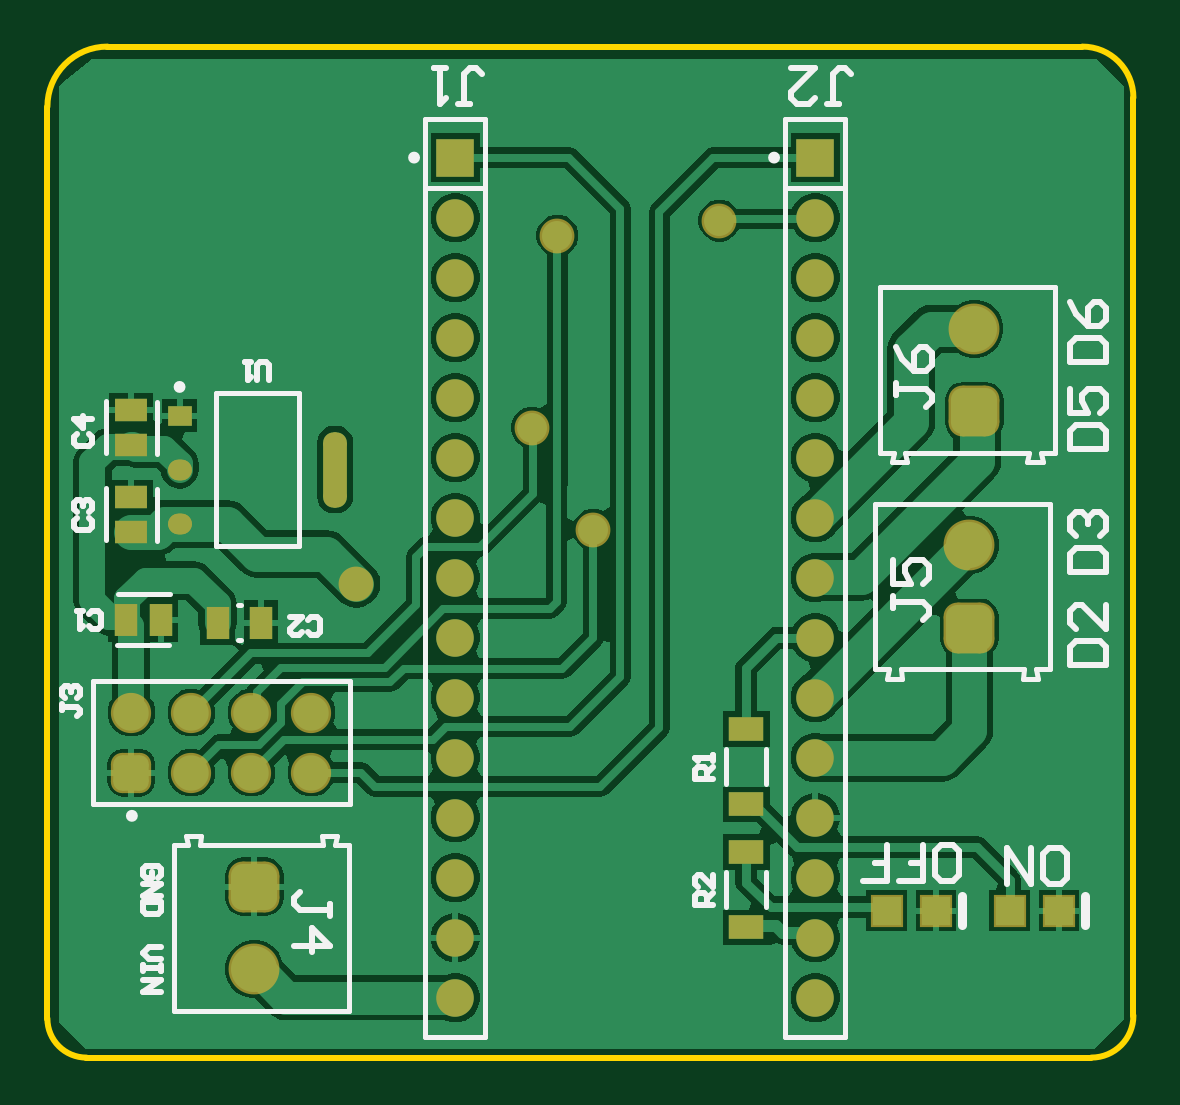
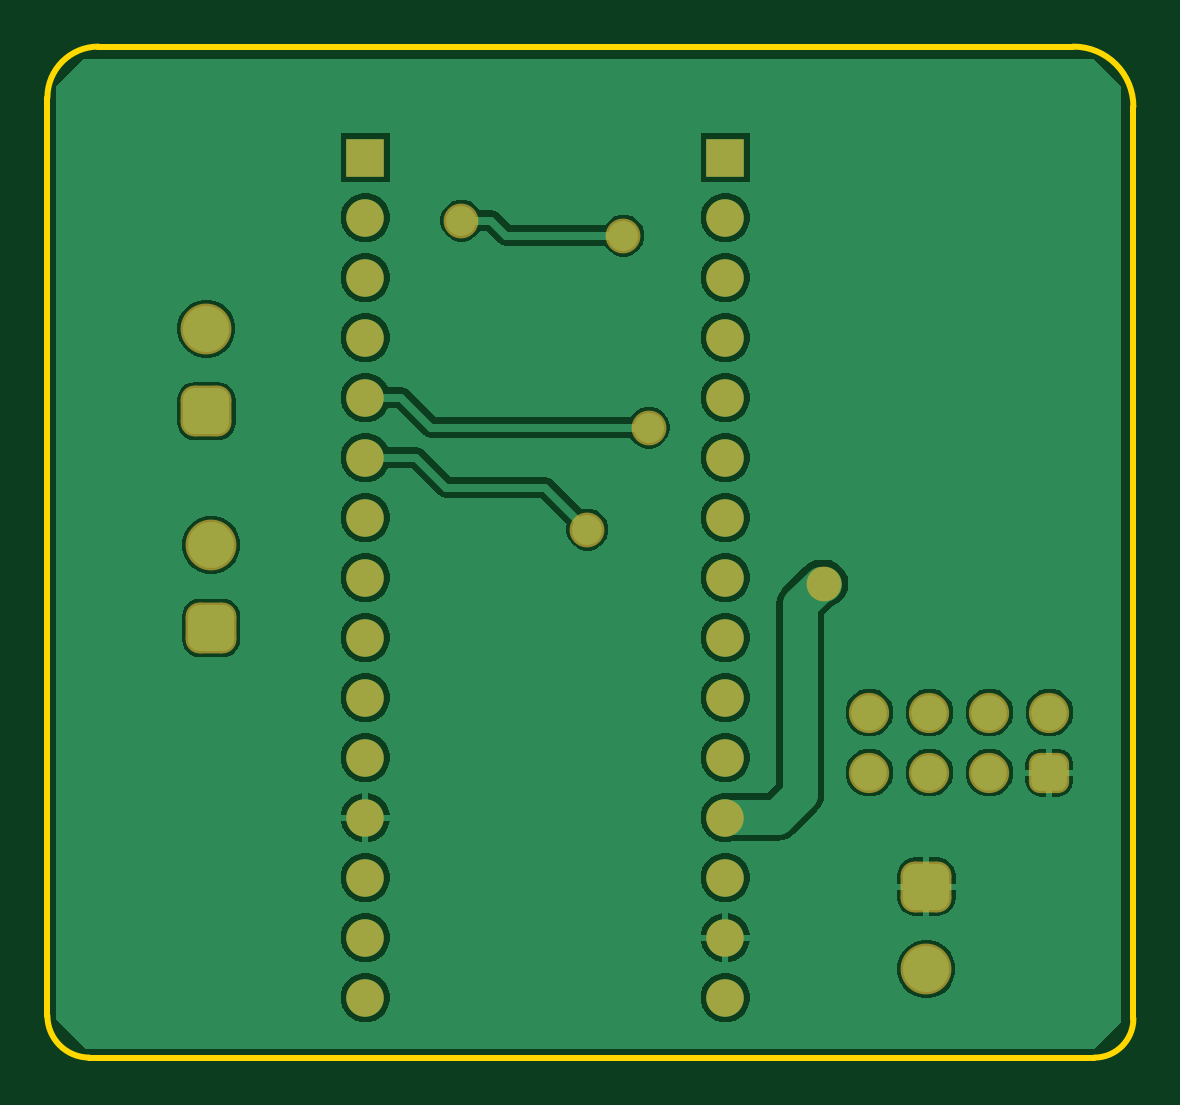
Circuit board: 9 layer files. Board 46.0 x 42.8 mm.
- bottom_copper: PCB_Receiver_V2.GBL (26940 bytes)
- paste: PCB_Receiver_V2.GBP (266 bytes)
- bottom_mask: PCB_Receiver_V2.GBS (2155 bytes)
- outline: PCB_Receiver_V2.GKO (271 bytes)
- outline: PCB_Receiver_V2.GM1 (699 bytes)
- top_copper: PCB_Receiver_V2.GTL (33856 bytes)
- top_silk: PCB_Receiver_V2.GTO (7827 bytes)
- paste: PCB_Receiver_V2.GTP (1627 bytes)
- top_mask: PCB_Receiver_V2.GTS (3511 bytes)

=== bottom_copper: PCB_Receiver_V2.GBL (26940 bytes, source omitted) ===
=== paste: PCB_Receiver_V2.GBP ===
G04*
G04 #@! TF.GenerationSoftware,Altium Limited,Altium Designer,25.6.2 (33)*
G04*
G04 Layer_Color=128*
%FSLAX44Y44*%
%MOMM*%
G71*
G04*
G04 #@! TF.SameCoordinates,E10141E4-A060-4BB7-8850-C9F2C3C4F881*
G04*
G04*
G04 #@! TF.FilePolarity,Positive*
G04*
G01*
G75*
M02*

=== bottom_mask: PCB_Receiver_V2.GBS ===
G04*
G04 #@! TF.GenerationSoftware,Altium Limited,Altium Designer,25.6.2 (33)*
G04*
G04 Layer_Color=16711935*
%FSLAX44Y44*%
%MOMM*%
G71*
G04*
G04 #@! TF.SameCoordinates,E10141E4-A060-4BB7-8850-C9F2C3C4F881*
G04*
G04*
G04 #@! TF.FilePolarity,Negative*
G04*
G01*
G75*
%ADD23R,1.5900X1.5900*%
%ADD24C,1.5900*%
%ADD25C,2.1532*%
G04:AMPARAMS|DCode=26|XSize=2.1532mm|YSize=2.1532mm|CornerRadius=0.5891mm|HoleSize=0mm|Usage=FLASHONLY|Rotation=90.000|XOffset=0mm|YOffset=0mm|HoleType=Round|Shape=RoundedRectangle|*
%AMROUNDEDRECTD26*
21,1,2.1532,0.9750,0,0,90.0*
21,1,0.9750,2.1532,0,0,90.0*
1,1,1.1782,0.4875,0.4875*
1,1,1.1782,0.4875,-0.4875*
1,1,1.1782,-0.4875,-0.4875*
1,1,1.1782,-0.4875,0.4875*
%
%ADD26ROUNDEDRECTD26*%
%ADD27C,1.7032*%
G04:AMPARAMS|DCode=28|XSize=1.7032mm|YSize=1.7032mm|CornerRadius=0.4766mm|HoleSize=0mm|Usage=FLASHONLY|Rotation=0.000|XOffset=0mm|YOffset=0mm|HoleType=Round|Shape=RoundedRectangle|*
%AMROUNDEDRECTD28*
21,1,1.7032,0.7500,0,0,0.0*
21,1,0.7500,1.7032,0,0,0.0*
1,1,0.9532,0.3750,-0.3750*
1,1,0.9532,-0.3750,-0.3750*
1,1,0.9532,-0.3750,0.3750*
1,1,0.9532,0.3750,0.3750*
%
%ADD28ROUNDEDRECTD28*%
%ADD29C,1.4732*%
D23*
X1220470Y999490D02*
D03*
X1068070D02*
D03*
D24*
X1220470Y974090D02*
D03*
Y948690D02*
D03*
Y923290D02*
D03*
Y897890D02*
D03*
Y872490D02*
D03*
Y847090D02*
D03*
Y821690D02*
D03*
Y796290D02*
D03*
Y770890D02*
D03*
Y745490D02*
D03*
Y720090D02*
D03*
Y694690D02*
D03*
Y669290D02*
D03*
Y643890D02*
D03*
X1068070Y974090D02*
D03*
Y948690D02*
D03*
Y923290D02*
D03*
Y897890D02*
D03*
Y872490D02*
D03*
Y847090D02*
D03*
Y821690D02*
D03*
Y796290D02*
D03*
Y770890D02*
D03*
Y745490D02*
D03*
Y720090D02*
D03*
Y694690D02*
D03*
Y669290D02*
D03*
Y643890D02*
D03*
D25*
X1287780Y927100D02*
D03*
X982980Y655880D02*
D03*
X1285700Y835380D02*
D03*
D26*
X1287780Y892100D02*
D03*
X982980Y690880D02*
D03*
X1285700Y800380D02*
D03*
D27*
X1007110Y764540D02*
D03*
X981710D02*
D03*
X1007110Y739140D02*
D03*
X981710D02*
D03*
X956310Y764540D02*
D03*
Y739140D02*
D03*
X930910Y764540D02*
D03*
D28*
Y739140D02*
D03*
D29*
X1179830Y972820D02*
D03*
X1026160Y819150D02*
D03*
X1111250Y966470D02*
D03*
X1100559Y885190D02*
D03*
X1126490Y842010D02*
D03*
M02*

=== outline: PCB_Receiver_V2.GKO ===
G04*
G04 #@! TF.GenerationSoftware,Altium Limited,Altium Designer,25.6.2 (33)*
G04*
G04 Layer_Color=16711935*
%FSLAX44Y44*%
%MOMM*%
G71*
G04*
G04 #@! TF.SameCoordinates,E10141E4-A060-4BB7-8850-C9F2C3C4F881*
G04*
G04*
G04 #@! TF.FilePolarity,Positive*
G04*
G01*
G75*
M02*

=== outline: PCB_Receiver_V2.GM1 ===
G04*
G04 #@! TF.GenerationSoftware,Altium Limited,Altium Designer,25.6.2 (33)*
G04*
G04 Layer_Color=16711935*
%FSLAX44Y44*%
%MOMM*%
G71*
G04*
G04 #@! TF.SameCoordinates,E10141E4-A060-4BB7-8850-C9F2C3C4F881*
G04*
G04*
G04 #@! TF.FilePolarity,Positive*
G04*
G01*
G75*
%ADD13C,0.2540*%
D13*
X895350Y635000D02*
G03*
X911860Y618490I16510J0D01*
G01*
X920750Y1046480D02*
G03*
X895350Y1021080I0J-25400D01*
G01*
X1355090Y1024890D02*
G03*
X1333500Y1046480I-21590J0D01*
G01*
X1337310Y618490D02*
G03*
X1355090Y636270I0J17780D01*
G01*
X911860Y618490D02*
X1337310D01*
X920750Y1046480D02*
X1069340D01*
X1355090Y636270D02*
Y1024890D01*
X895350Y635000D02*
Y1021080D01*
X1069340Y1046480D02*
X1333500Y1046480D01*
M02*

=== top_copper: PCB_Receiver_V2.GTL (33856 bytes, source omitted) ===
=== top_silk: PCB_Receiver_V2.GTO (7827 bytes, source omitted) ===
=== paste: PCB_Receiver_V2.GTP (1627 bytes, source withheld) ===
=== top_mask: PCB_Receiver_V2.GTS (3511 bytes, source withheld) ===
